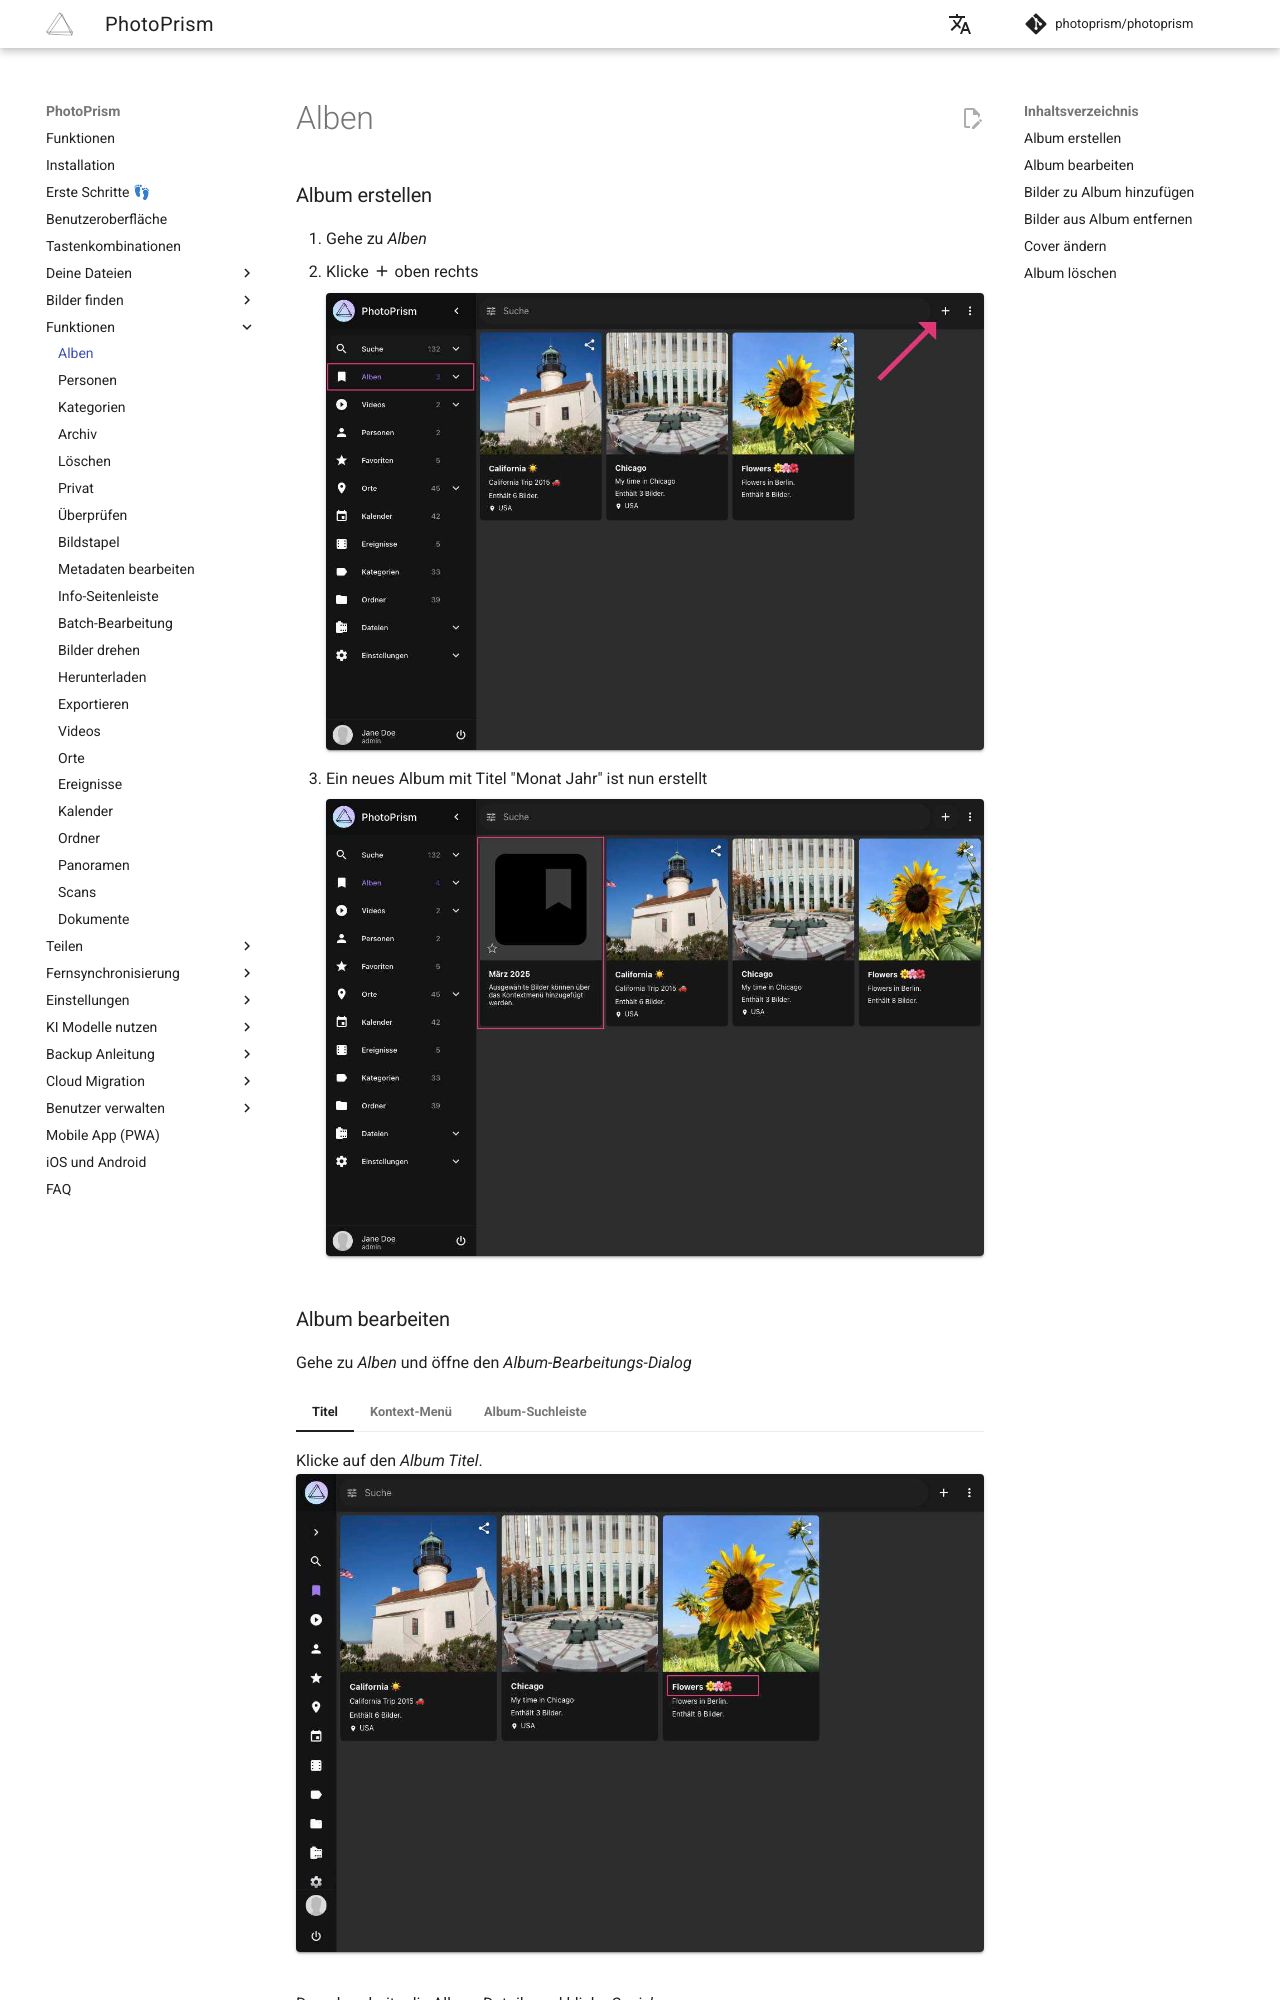

repository: photoprism/photoprism-docs-de · page: user-guide/organize/albums/index.html · generator: mkdocs

# Alben #
### Album erstellen ###

1. Gehe zu *Alben*
2. Klicke :material-plus: oben rechts

    ![Screenshot](img/create-album-2503-german.jpg){ class="shadow" }

3. Ein neues Album mit Titel "Monat Jahr" ist nun erstellt

    ![Screenshot](img/album-name-2503-german.jpg){ class="shadow" }
